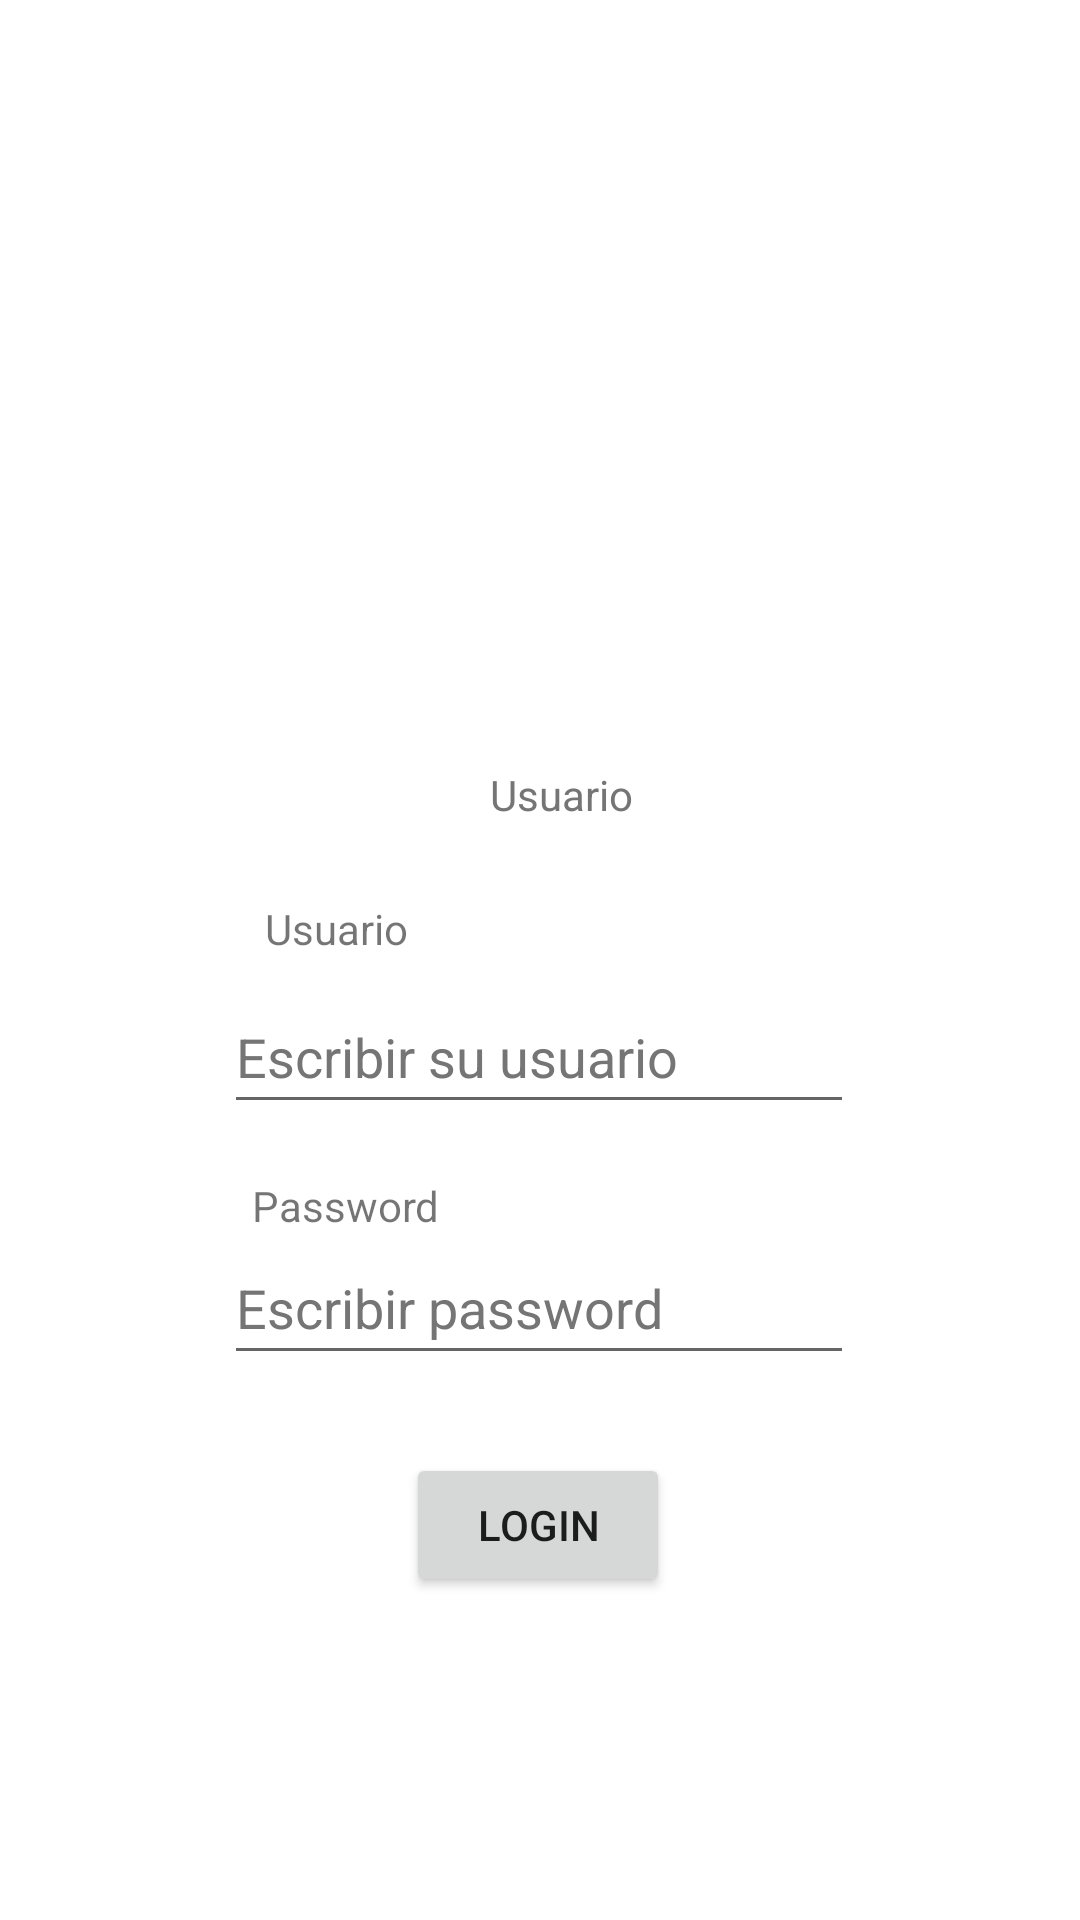

Reconstruct the res/layout file that produces this screen, plus the resources it refers to.
<!-- AndroidManifest.xml: application theme Theme.ExamenFinalMovilesRicardoQuintanilla -->
<!-- res/layout/activity_login.xml -->
<?xml version="1.0" encoding="utf-8"?>
<androidx.constraintlayout.widget.ConstraintLayout xmlns:android="http://schemas.android.com/apk/res/android"
    xmlns:app="http://schemas.android.com/apk/res-auto"
    xmlns:tools="http://schemas.android.com/tools"
    android:layout_width="match_parent"
    android:layout_height="match_parent"
    tools:context=".Login">

    <ImageView
        android:id="@+id/imagenlogin"
        android:layout_width="wrap_content"
        android:layout_height="wrap_content"
        android:contentDescription="@string/todo"
        app:layout_constraintBottom_toBottomOf="parent"
        app:layout_constraintEnd_toEndOf="parent"
        app:layout_constraintHorizontal_bias="0.498"
        app:layout_constraintStart_toStartOf="parent"
        app:layout_constraintTop_toTopOf="parent"
        app:layout_constraintVertical_bias="0.197"
        tools:ignore="ImageContrastCheck"
        tools:srcCompat="@tools:sample/avatars" />

    <Button
        android:id="@+id/buttonlogin"
        android:layout_width="wrap_content"
        android:layout_height="wrap_content"
        android:onClick="login"
        android:text="@string/buttonlogintxt"
        app:layout_constraintBottom_toBottomOf="parent"
        app:layout_constraintEnd_toEndOf="parent"
        app:layout_constraintHorizontal_bias="0.498"
        app:layout_constraintStart_toStartOf="parent"
        app:layout_constraintTop_toTopOf="parent"
        app:layout_constraintVertical_bias="0.818" />

    <EditText
        android:id="@+id/UsuarioInput"
        android:layout_width="wrap_content"
        android:layout_height="wrap_content"
        android:autofillHints=""
        android:ems="10"
        android:hint="@string/usuariohint"
        android:inputType="textPersonName"
        android:minHeight="48dp"
        android:textColorHint="#757575"
        app:layout_constraintBottom_toBottomOf="parent"
        app:layout_constraintEnd_toEndOf="parent"
        app:layout_constraintHorizontal_bias="0.497"
        app:layout_constraintStart_toStartOf="parent"
        app:layout_constraintTop_toTopOf="parent"
        app:layout_constraintVertical_bias="0.552" />

    <EditText
        android:id="@+id/PasswordInput"
        android:layout_width="wrap_content"
        android:layout_height="wrap_content"
        android:autofillHints=""
        android:ems="10"
        android:hint="@string/pwdtxt"
        android:inputType="textPassword"
        android:minHeight="48dp"
        android:textColorHint="#757575"
        app:layout_constraintBottom_toBottomOf="parent"
        app:layout_constraintEnd_toEndOf="parent"
        app:layout_constraintHorizontal_bias="0.497"
        app:layout_constraintStart_toStartOf="parent"
        app:layout_constraintTop_toTopOf="parent"
        app:layout_constraintVertical_bias="0.693" />

    <TextView
        android:id="@+id/Usuariotxtview"
        android:layout_width="wrap_content"
        android:layout_height="wrap_content"
        android:text="@string/Usuariolbl"
        app:layout_constraintBottom_toBottomOf="parent"
        app:layout_constraintEnd_toEndOf="parent"
        app:layout_constraintHorizontal_bias="0.283"
        app:layout_constraintStart_toStartOf="parent"
        app:layout_constraintTop_toTopOf="parent"
        app:layout_constraintVertical_bias="0.483" />

    <TextView
        android:id="@+id/usuarionombre"
        android:layout_width="wrap_content"
        android:layout_height="wrap_content"
        android:hint="@string/Usuariolbl"
        android:textColorHint="#757575"
        app:layout_constraintBottom_toBottomOf="parent"
        app:layout_constraintEnd_toEndOf="parent"
        app:layout_constraintHorizontal_bias="0.523"
        app:layout_constraintStart_toStartOf="parent"
        app:layout_constraintTop_toTopOf="parent"
        app:layout_constraintVertical_bias="0.411" />

    <TextView
        android:id="@+id/Passwordtxtview"
        android:layout_width="wrap_content"
        android:layout_height="wrap_content"
        android:text="@string/passwordlbl"
        app:layout_constraintBottom_toBottomOf="parent"
        app:layout_constraintEnd_toEndOf="parent"
        app:layout_constraintHorizontal_bias="0.283"
        app:layout_constraintStart_toStartOf="parent"
        app:layout_constraintTop_toTopOf="parent"
        app:layout_constraintVertical_bias="0.632" />
</androidx.constraintlayout.widget.ConstraintLayout>
<!-- resources referenced by this layout -->
<resources>
  <string name="Usuariolbl">Usuario</string>
  <string name="buttonlogintxt">LOGIN</string>
  <string name="passwordlbl">Password</string>
  <string name="pwdtxt">Escribir password</string>
  <string name="todo">TODO</string>
  <string name="usuariohint">Escribir su usuario</string>
  <style name="Theme.ExamenFinalMovilesRicardoQuintanilla" parent="Theme.MaterialComponents.DayNight.DarkActionBar">
          
          <item name="colorPrimary">@color/purple_500</item>
          <item name="colorPrimaryVariant">@color/purple_700</item>
          <item name="colorOnPrimary">@color/white</item>
          
          <item name="colorSecondary">@color/teal_200</item>
          <item name="colorSecondaryVariant">@color/teal_700</item>
          <item name="colorOnSecondary">@color/black</item>
          
          <item name="android:statusBarColor" tools:targetApi="l">?attr/colorPrimaryVariant</item>
          
      </style>
  <!-- not gathered from this repository: default colours our renderer supplied (Android Studio template values) -->
  <color name="purple_500">#FF6200EE</color>
  <color name="purple_700">#FF3700B3</color>
  <color name="teal_200">#FF03DAC5</color>
  <color name="teal_700">#FF018786</color>
  <color name="black">#FF000000</color>
  <color name="white">#FFFFFFFF</color>
</resources>
